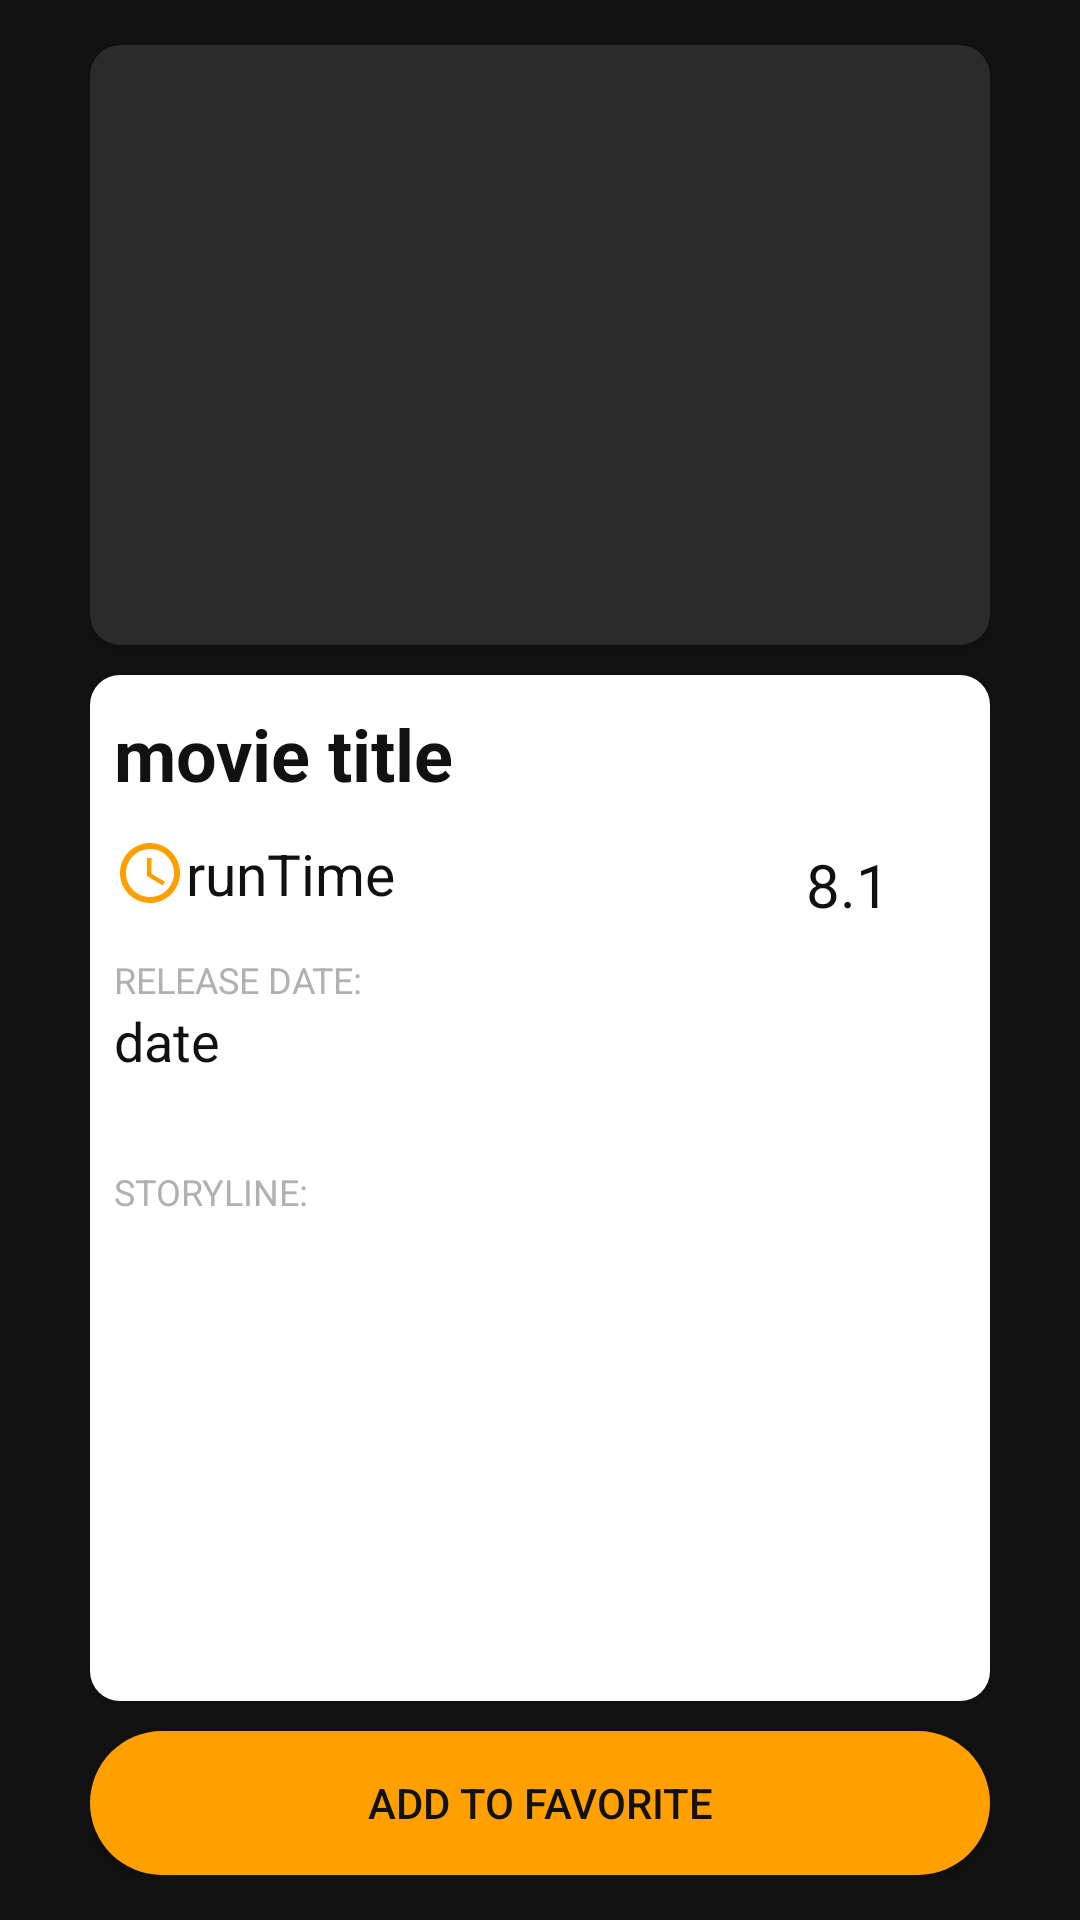

Reconstruct the res/layout file that produces this screen, plus the resources it refers to.
<!-- AndroidManifest.xml: activity theme AppTheme.NoActionBar.FullScreen -->
<!-- res/layout/activity_detail.xml -->
<?xml version="1.0" encoding="utf-8"?>
<RelativeLayout xmlns:android="http://schemas.android.com/apk/res/android"
    xmlns:app="http://schemas.android.com/apk/res-auto"
    xmlns:tools="http://schemas.android.com/tools"
    android:layout_width="match_parent"
    android:layout_height="match_parent"
    android:paddingBottom="15dp"
    android:paddingTop="15dp"
    android:paddingRight="30dp"
    android:paddingLeft="30dp"
    android:id="@+id/relLayout"
     tools:context=".features.MovieDetailActivity.DetailActivity">

    <androidx.cardview.widget.CardView
        android:id="@+id/cardv"
        android:layout_width="match_parent"
        android:layout_height="200dp"
        app:cardCornerRadius="10dp"
        app:cardBackgroundColor="@color/grey">

        <ImageView
            android:id="@+id/dImage"
            android:layout_width="match_parent"
            android:layout_height="match_parent" />
    </androidx.cardview.widget.CardView>


    <ScrollView
        android:layout_width="match_parent"
        android:layout_height="match_parent"
        android:paddingTop="10dp"
        android:background="@drawable/container_style"
        android:layout_below="@id/cardv"
        android:layout_above="@+id/btnSave"
        android:layout_marginBottom="10dp"
        android:layout_marginTop="10dp">
        <LinearLayout
            android:layout_width="match_parent"
            android:layout_height="wrap_content"
            android:orientation="vertical">
            <TextView
                android:id="@+id/dTitle"
                android:layout_width="match_parent"
                android:layout_height="wrap_content"
                android:textStyle="bold"
                android:textSize="24sp"
                android:text="@string/movie_title"
                android:textColor="@color/black"/>
            <LinearLayout
                android:layout_width="match_parent"
                android:layout_height="wrap_content"
                android:orientation="horizontal"
                android:layout_marginTop="10dp">

                <TextView
                    android:id="@+id/dTime"
                    android:layout_weight="9"
                    android:text="@string/runtime"
                    android:layout_width="wrap_content"
                    android:layout_height="wrap_content"
                    android:textColor="@color/black"
                    android:textSize="19sp"
                    android:drawableLeft="@drawable/ic_time"/>
                <TextView
                    android:id="@+id/dRate"
                    android:layout_weight="1"
                    android:text="8.1"
                    android:textSize="20sp"
                    android:layout_marginTop="4dp"
                    android:drawableStart="@drawable/ic_star"
                    android:layout_marginRight="10dp"
                    android:textColor="@color/black"
                    android:layout_width="wrap_content"
                    android:layout_height="wrap_content"/>
            </LinearLayout>

            <LinearLayout
                android:layout_width="match_parent"
                android:layout_height="wrap_content"
                android:orientation="vertical"
                android:layout_marginTop="10dp">

                <TextView
                    android:text="RELEASE DATE:"
                    android:layout_width="wrap_content"
                    android:layout_height="wrap_content"
                    android:textSize="12sp"
                    android:textColor="@color/txt_grey"/>
                <TextView
                    android:id="@+id/dDate"
                    android:layout_weight="1"
                    android:text="date"
                    android:textSize="18sp"
                    android:textColor="@color/black"
                    android:layout_width="wrap_content"
                    android:layout_height="wrap_content"/>
            </LinearLayout>
            <TextView
                android:layout_width="match_parent"
                android:layout_height="wrap_content"
                android:text="STORYLINE:"
                android:textSize="12sp"
                android:textColor="@color/txt_grey"
                android:layout_marginTop="30sp"/>
            <TextView
                android:id="@+id/dOverview"
                android:layout_width="match_parent"
                android:layout_height="wrap_content"
                android:textColor="@color/black"
                android:lineSpacingExtra="2dp"
                android:textSize="16sp"/>

        </LinearLayout>
    </ScrollView>
    <Button
        android:id="@+id/btnSave"
        android:layout_width="match_parent"
        android:layout_height="wrap_content"
        android:textColor="@color/black"
        android:text="@string/add_to_favorite"
        android:background="@drawable/button_style"
       android:layout_alignParentBottom="true"/>
</RelativeLayout>
<!-- resources referenced by this layout -->
<resources>
  <color name="black">#111111</color>
  <color name="grey">#2B2B2B</color>
  <color name="txt_grey">#B1B1B1</color>
  <!-- drawable button_style (drawable) -->
  <?xml version="1.0" encoding="utf-8"?>
  <shape xmlns:android="http://schemas.android.com/apk/res/android"
      android:shape="rectangle">
  
      <solid
          android:color="@color/gold"/>
      <corners
          android:radius="100dp"/>
  
  </shape>
  <!-- drawable container_style (drawable) -->
  <?xml version="1.0" encoding="utf-8"?>
  <shape xmlns:android="http://schemas.android.com/apk/res/android"
      android:shape="rectangle">
  
      <solid
          android:color="@color/white"/>
  
      <corners
          android:radius="10dp"/>
  
      <padding
          android:right="8dp"
          android:left="8dp"/>
  
  </shape>
  <!-- drawable ic_time (drawable) -->
  <vector android:height="24dp" android:tint="#FFA000"
      android:viewportHeight="24.0" android:viewportWidth="24.0"
      android:width="24dp" xmlns:android="http://schemas.android.com/apk/res/android">
      <path android:fillColor="#FF000000" android:pathData="M11.99,2C6.47,2 2,6.48 2,12s4.47,10 9.99,10C17.52,22 22,17.52 22,12S17.52,2 11.99,2zM12,20c-4.42,0 -8,-3.58 -8,-8s3.58,-8 8,-8 8,3.58 8,8 -3.58,8 -8,8zM12.5,7H11v6l5.25,3.15 0.75,-1.23 -4.5,-2.67z"/>
  </vector>
  <string name="add_to_favorite">Add to Favorite</string>
  <string name="movie_title">movie title</string>
  <string name="runtime">runTime</string>
  <style name="AppTheme.NoActionBar.FullScreen">
          <item name="android:windowFullscreen">true</item>
          <item name="android:windowActionBar">false</item>
          <item name="android:windowNoTitle">true</item>
          <item name="android:navigationBarColor">@color/Transparent</item>
          <item name="android:statusBarColor">@color/Transparent</item>
          <item name="android:windowTranslucentStatus">true</item>
          <item name="android:windowTranslucentNavigation">false</item>
          <item name="android:windowDrawsSystemBarBackgrounds">true</item>
      </style>
  <color name="gold">#FFA000</color>
  <color name="white">#ffffff</color>
  <color name="Transparent">#00000000</color>
</resources>
